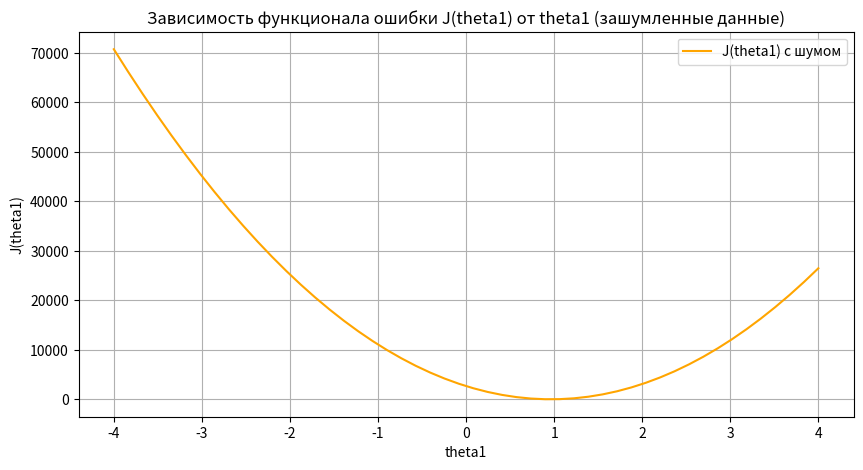

The script that saved this image:
import numpy as np
from matplotlib import pyplot as plt

x = np.arange(1, 21)
y = x  # y_i = x_i

# Значения theta1, которые будем использовать
theta1_values = np.linspace(-4, 4, 50)

noise = np.random.uniform(-2, 2, size=x.shape)
y_noisy = y + noise  # Добавляем шум

# 2. Вычисляем функционал ошибки для каждого theta1 с зашумленными данными
j_noisy_values = []

for theta1 in theta1_values:
    h_x_noisy = theta1 * x  # h(x) = theta1 * x
    j_noisy = np.sum((h_x_noisy - y_noisy) ** 2)  # J(theta1) для зашумленных данных
    j_noisy_values.append(j_noisy)

# 3. Построение графика зависимости J(theta1) от theta1 для зашумленных данных
plt.figure(figsize=(10, 5))
plt.plot(theta1_values, j_noisy_values, label='J(theta1) с шумом', color='orange')
plt.title('Зависимость функционала ошибки J(theta1) от theta1 (зашумленные данные)')
plt.xlabel('theta1')
plt.ylabel('J(theta1)')
plt.grid()
plt.legend()
plt.show()

# 4. Нахождение theta1min для зашумленных данных
theta1_min_noisy = theta1_values[np.argmin(j_noisy_values)]
print(f'Minimum J(theta1) при theta1 (зашумленные данные) = {theta1_min_noisy}')
